Run: headless pygame with SDL's dummy video driver; simulated clock (each Clock.tick advances the game by its frame time, no real sleeping); random seed 0; keys injected as events and as key.get_pressed() state; no mouse input.
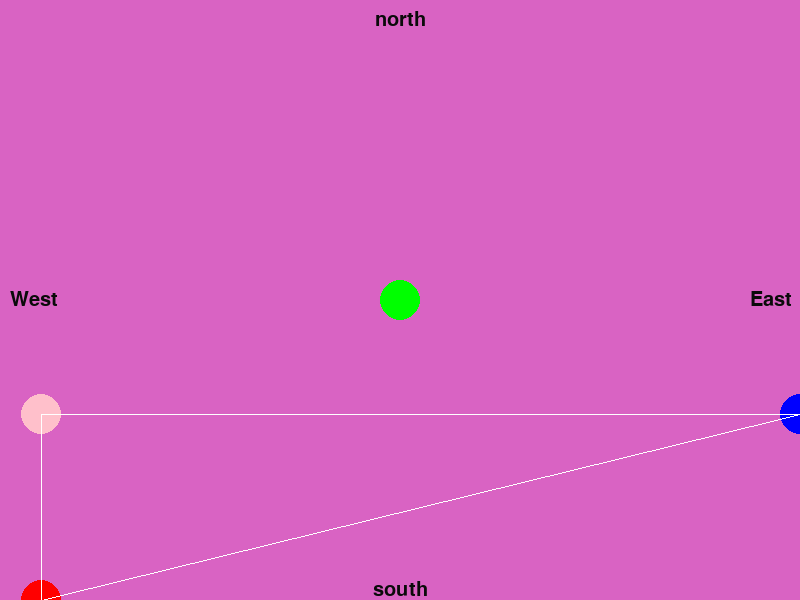
Frame 1 of 4 · flips 1–60 · no input
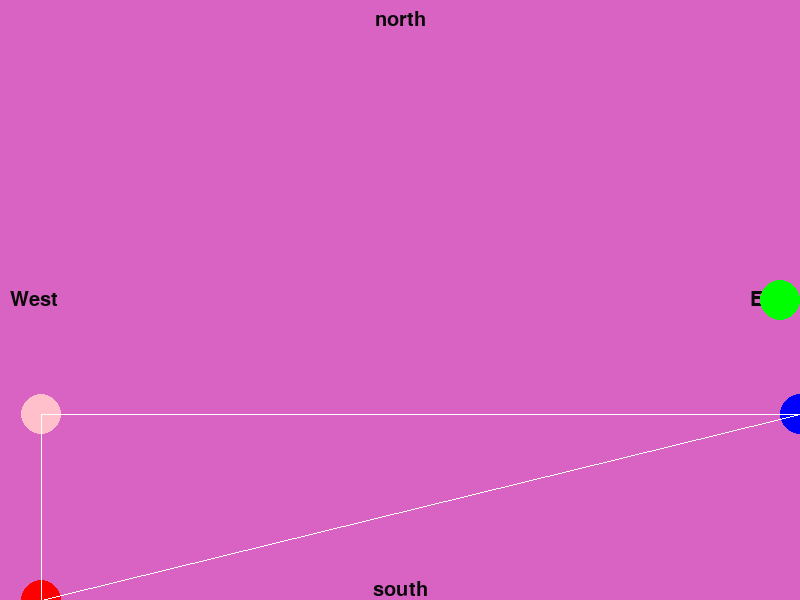
Frame 2 of 4 · flips 61–180 · tapped SPACE, RETURN · held RIGHT (→), D
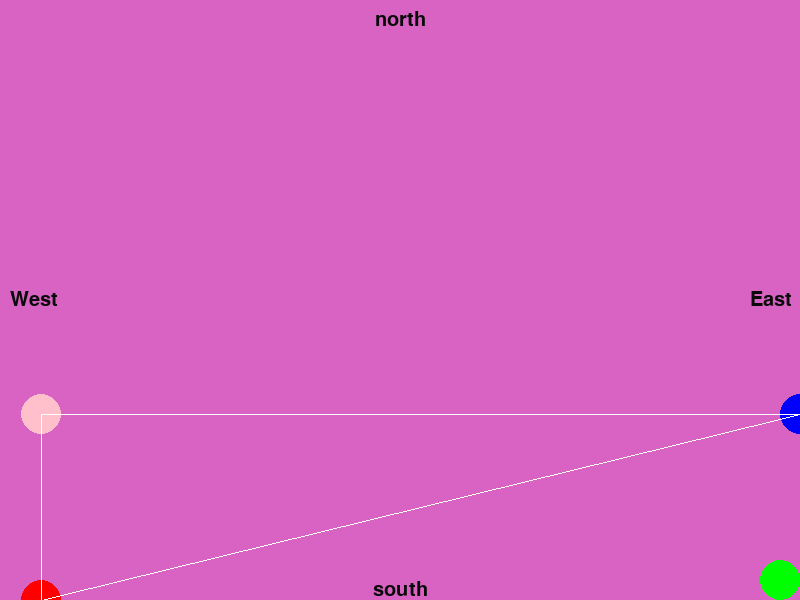
Frame 3 of 4 · flips 181–300 · held DOWN (↓), S
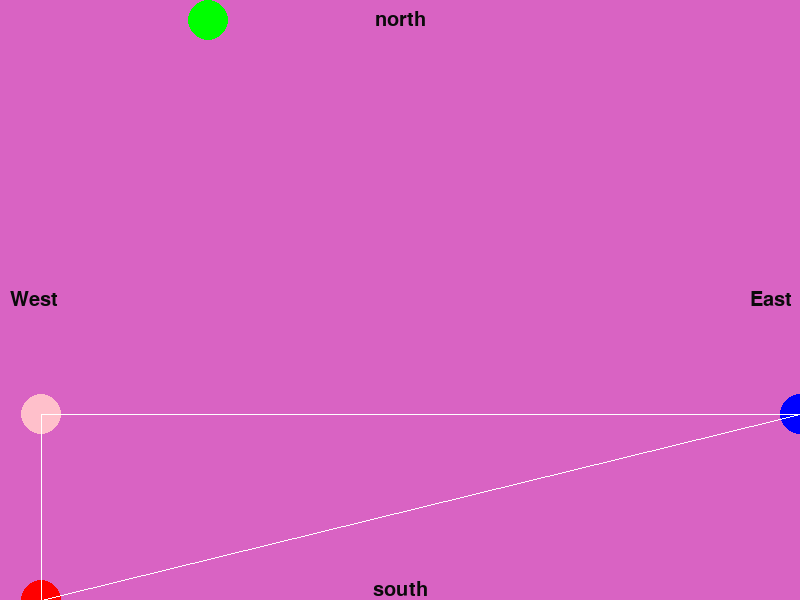
Frame 4 of 4 · flips 301–420 · held LEFT (←), A, UP (↑), W

The pygame program that drew these frames:

import pygame
import random
import math

# initiates the program
pygame.init()

dis = pygame.display.set_mode((800, 600))
pygame.display.update()
pygame.display.set_caption('Maze Runner')
clock = pygame.time.Clock()
dt = 0

# Cardinal directions
cardinal_directions = ["north", "east", "south", "west"]

# chooses background color
bg_color = pygame.Color(random.randrange(1, 255), random.randrange(1, 255), random.randrange(1, 255))

# Defines the position of the player when starting the program
player_pos = pygame.Vector2(dis.get_width() / 2, dis.get_height() / 2)
player_radius = 20


# Makes the start end endpoint for the map segment
def start_end_point():
    screen_size = pygame.Vector2(dis.get_width(), dis.get_height())

    start_point = pygame.Vector2()
    end_point = pygame.Vector2()

    x = random.choice([1, 2])
    print(x)

    color_start = "blue"
    color_end = "red"

    size_circle = 20

    if x == 1:
        start_point.x = random.choice([0, screen_size.x])
        start_point.y = random.randrange(int(screen_size.y))

        if start_point.x == 0:
            x = random.choice([1, 3])
            if x == 1:
                end_point.x = 800
                end_point.y = random.randrange(int(screen_size.y))

            elif x == 2:
                end_point.x = random.randrange(int(screen_size.x))
                end_point.y = 0

            else:
                end_point.x = random.randrange(int(screen_size.x))
                end_point.y = 600

        else:
            x = random.choice([1, 3])
            if x == 1:
                end_point.x = 0
                end_point.y = random.randrange(int(screen_size.y))

            elif x == 2:
                end_point.x = random.randrange(int(screen_size.x))
                end_point.y = 0

            else:
                end_point.x = random.randrange(int(screen_size.x))
                end_point.y = 600

    else:
        start_point.x = random.randrange(int(screen_size.x))
        start_point.y = random.choice([0, screen_size.y])
        pygame.draw.circle(dis, "red", start_point, 20)

        if start_point.y == 0:
            x = random.choice([1, 3])
            if x == 1:
                end_point.x = random.randrange(int(screen_size.x))
                end_point.y = 600

            elif x == 2:
                end_point.x = 0
                end_point.y = random.randrange(int(screen_size.y))

            else:
                end_point.x = 800
                end_point.y = random.randrange(int(screen_size.y))

        else:
            x = random.choice([1, 3])
            if x == 1:
                end_point.x = random.randrange(int(screen_size.x))
                end_point.y = 0

            elif x == 2:
                end_point.x = 0
                end_point.y = random.randrange(int(screen_size.y))

            else:
                end_point.x = 800
                end_point.y = random.randrange(int(screen_size.y))
    print(start_point)
    print(end_point)
    return start_point, end_point

# This is where the command is called for making of the map
val = start_end_point()

start_point = val[0]
end_point = val[1]


def middle_point(start_pos, end_pos):
    distance = math.dist(start_pos, end_pos)
    print(distance)
    direction_start = ""
    direction_end = ""
    pos = pygame.Vector2()

    if start_pos[0] == 0:
        direction_start = cardinal_directions[3]
    elif start_pos[0] == 800:
        direction_start = cardinal_directions[1]
    elif start_pos[1] == 0:
        direction_start = cardinal_directions[0]
    elif start_pos[1] == 600:
        direction_start = cardinal_directions[2]

    if end_pos[0] == 0:
        direction_end = cardinal_directions[3]
    elif end_pos[0] == 800:
        direction_end = cardinal_directions[1]
    elif end_pos[1] == 0:
        direction_end = cardinal_directions[0]
    elif end_pos[1] == 600:
        direction_end = cardinal_directions[2]

    if direction_start == "north":

        if direction_end == "east":
            pos.x = start_pos[0]
            pos.y = end_pos[1]
        elif direction_end == "south":
            pos.x = start_pos[0]
            pos.y = 600
        elif direction_end == "west":
            pos.x = start_pos[0]
            pos.y = end_pos[1]

    elif direction_start == "east":

        if direction_end == "south":
            pos.x = end_pos[0]
            pos.y = start_pos[1]
        elif direction_end == "west":
            pos.x = 800
            pos.y = end_pos[1]
        elif direction_end == "north":
            pos.x = end_pos[0]
            pos.y = start_pos[1]

    elif direction_start == "south":

        if direction_end == "west":
            pos.x = start_pos[0]
            pos.y = end_pos[1]
        elif direction_end == "north":
            pos.x = start_pos[0]
            pos.y = 600
        elif direction_end == "east":
            pos.x = start_pos[0]
            pos.y = end_pos[1]

    elif direction_start == "west":

        if direction_end == "north":
            pos.x = end_pos[0]
            pos.y = start_pos[1]
        elif direction_end == "east":
            pos.x = 0
            pos.y = end_pos[1]
        elif direction_end == "south":
            pos.x = end_pos[0]
            pos.y = start_pos[1]

    print(direction_start)
    print(direction_end)
    print("here is middle point")
    print(pos)

    return(pos)


val_1 = middle_point(start_point, end_point)


# this is looking very nice
# This is where the code gets run while playing
game_over = False
while not game_over:
    # option to quit the game at anytime
    for event in pygame.event.get():
        if event.type == pygame.QUIT:
            game_over = True

    # fills in background
    dis.fill(bg_color)

    # draws start and end point
    pygame.draw.circle(dis, "red", start_point, 20)
    pygame.draw.circle(dis, "blue", end_point, 20)

    # draws line connecting start to end
    pygame.draw.line(dis, "white", start_point, end_point)

    pygame.draw.circle(dis, "pink", val_1, 20)
    pygame.draw.line(dis, 'white', start_point, val_1)
    pygame.draw.line(dis, 'white', val_1, end_point)
    # Adds the Cardinal directions to the game
    if True:
        # North
        font = pygame.font.Font(None, 30)
        text = font.render("north", True, (10, 10, 10))
        text_pos = text.get_rect(centerx=dis.get_width() / 2, y=10)
        dis.blit(text, text_pos)
        # East
        font = pygame.font.Font(None, 30)
        text = font.render("East", True, (10, 10, 10))
        text_pos = text.get_rect(x=750, centery=dis.get_height() / 2)
        dis.blit(text, text_pos)
        # South
        font = pygame.font.Font(None, 30)
        text = font.render("south", True, (10, 10, 10))
        text_pos = text.get_rect(centerx=dis.get_width() / 2, y=580)
        dis.blit(text, text_pos)
        # West
        font = pygame.font.Font(None, 30)
        text = font.render("West", True, (10, 10, 10))
        text_pos = text.get_rect(x=10, centery=dis.get_height() / 2)
        dis.blit(text, text_pos)

    # The figure of the character
    pygame.draw.circle(dis, "green", player_pos, player_radius)

    # Makes the character move
    keys = pygame.key.get_pressed()
    if keys[pygame.K_w]:
        player_pos.y -= 300 * dt
    if keys[pygame.K_s]:
        player_pos.y += 300 * dt
    if keys[pygame.K_a]:
        player_pos.x -= 300 * dt
    if keys[pygame.K_d]:
        player_pos.x += 300 * dt

    # check if the game object has gone off the screen
    if player_pos[0] - player_radius < 0:
        player_pos[0] = player_radius
    if player_pos[0] + player_radius > dis.get_width():
        player_pos[0] = dis.get_width() - player_radius
    if player_pos[1] - player_radius < 0:
        player_pos[1] = player_radius
    if player_pos[1] + player_radius > dis.get_height():
        player_pos[1] = dis.get_height() - player_radius

    # function for if the player touches the wall

    pygame.display.flip()

    # limits FPS to 60
    dt = clock.tick(60) / 1000

pygame.quit()
quit()
